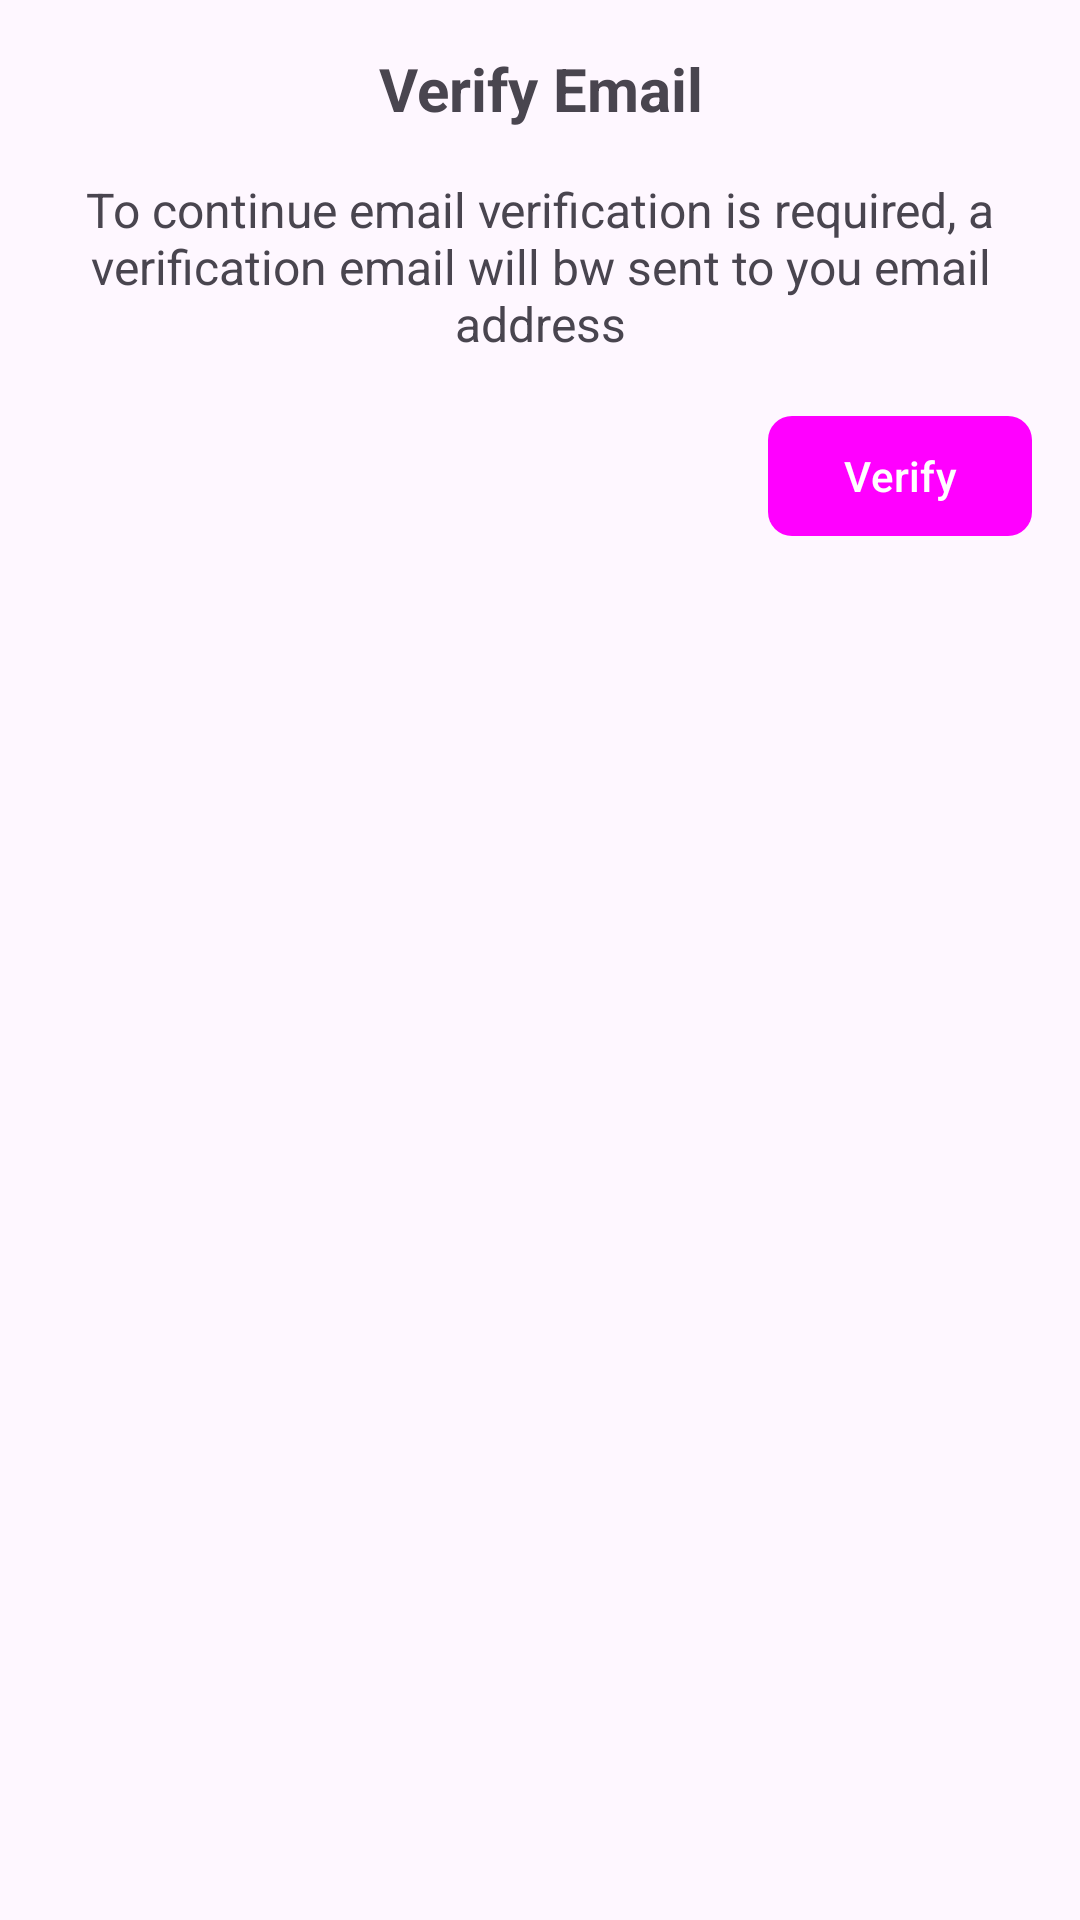

Android layout source for this screen:
<!-- AndroidManifest.xml: application theme Theme.QrStorage -->
<!-- res/layout/email_verification_dialog_layout.xml -->
<?xml version="1.0" encoding="utf-8"?>
<androidx.appcompat.widget.LinearLayoutCompat xmlns:android="http://schemas.android.com/apk/res/android"
    android:layout_width="match_parent"
    android:layout_height="match_parent"
    xmlns:app="http://schemas.android.com/apk/res-auto"
    android:orientation="vertical"
    android:padding="16dp">

    <TextView
        android:layout_width="match_parent"
        android:layout_height="wrap_content"
        android:textAlignment="center"
        android:textSize="20sp"
        android:textStyle="bold"
        android:textColor="@color/primary_blue"
        android:text="Verify Email"/>

    <TextView
        android:layout_width="match_parent"
        android:layout_height="wrap_content"
        android:textSize="16sp"
        android:textAlignment="center"
        android:layout_marginTop="16dp"
        android:text="To continue email verification is required, a verification email will bw sent to you email address"/>

    <com.google.android.material.button.MaterialButton
        android:id="@+id/btnVerifyEmail"
        android:layout_width="wrap_content"
        android:layout_height="wrap_content"
        android:text="Verify"
        android:layout_marginTop="16dp"
        android:layout_gravity="end"
        app:cornerRadius="8dp"/>

</androidx.appcompat.widget.LinearLayoutCompat>
<!-- resources referenced by this layout -->
<resources>
  <style name="Theme.QrStorage" parent="Base.Theme.QrStorage" />
  <style name="Base.Theme.QrStorage" parent="Theme.Material3.Light.NoActionBar">
          
           <item name="colorPrimary">@color/primary_blue</item>
          <item name="colorPrimaryContainer">@color/primary_blue</item>
          <item name="colorOnPrimaryContainer">@color/white</item>
      </style>
  <!-- not gathered from this repository: default colours our renderer supplied (Android Studio template values) -->
  <color name="white">#FFFFFFFF</color>
</resources>
